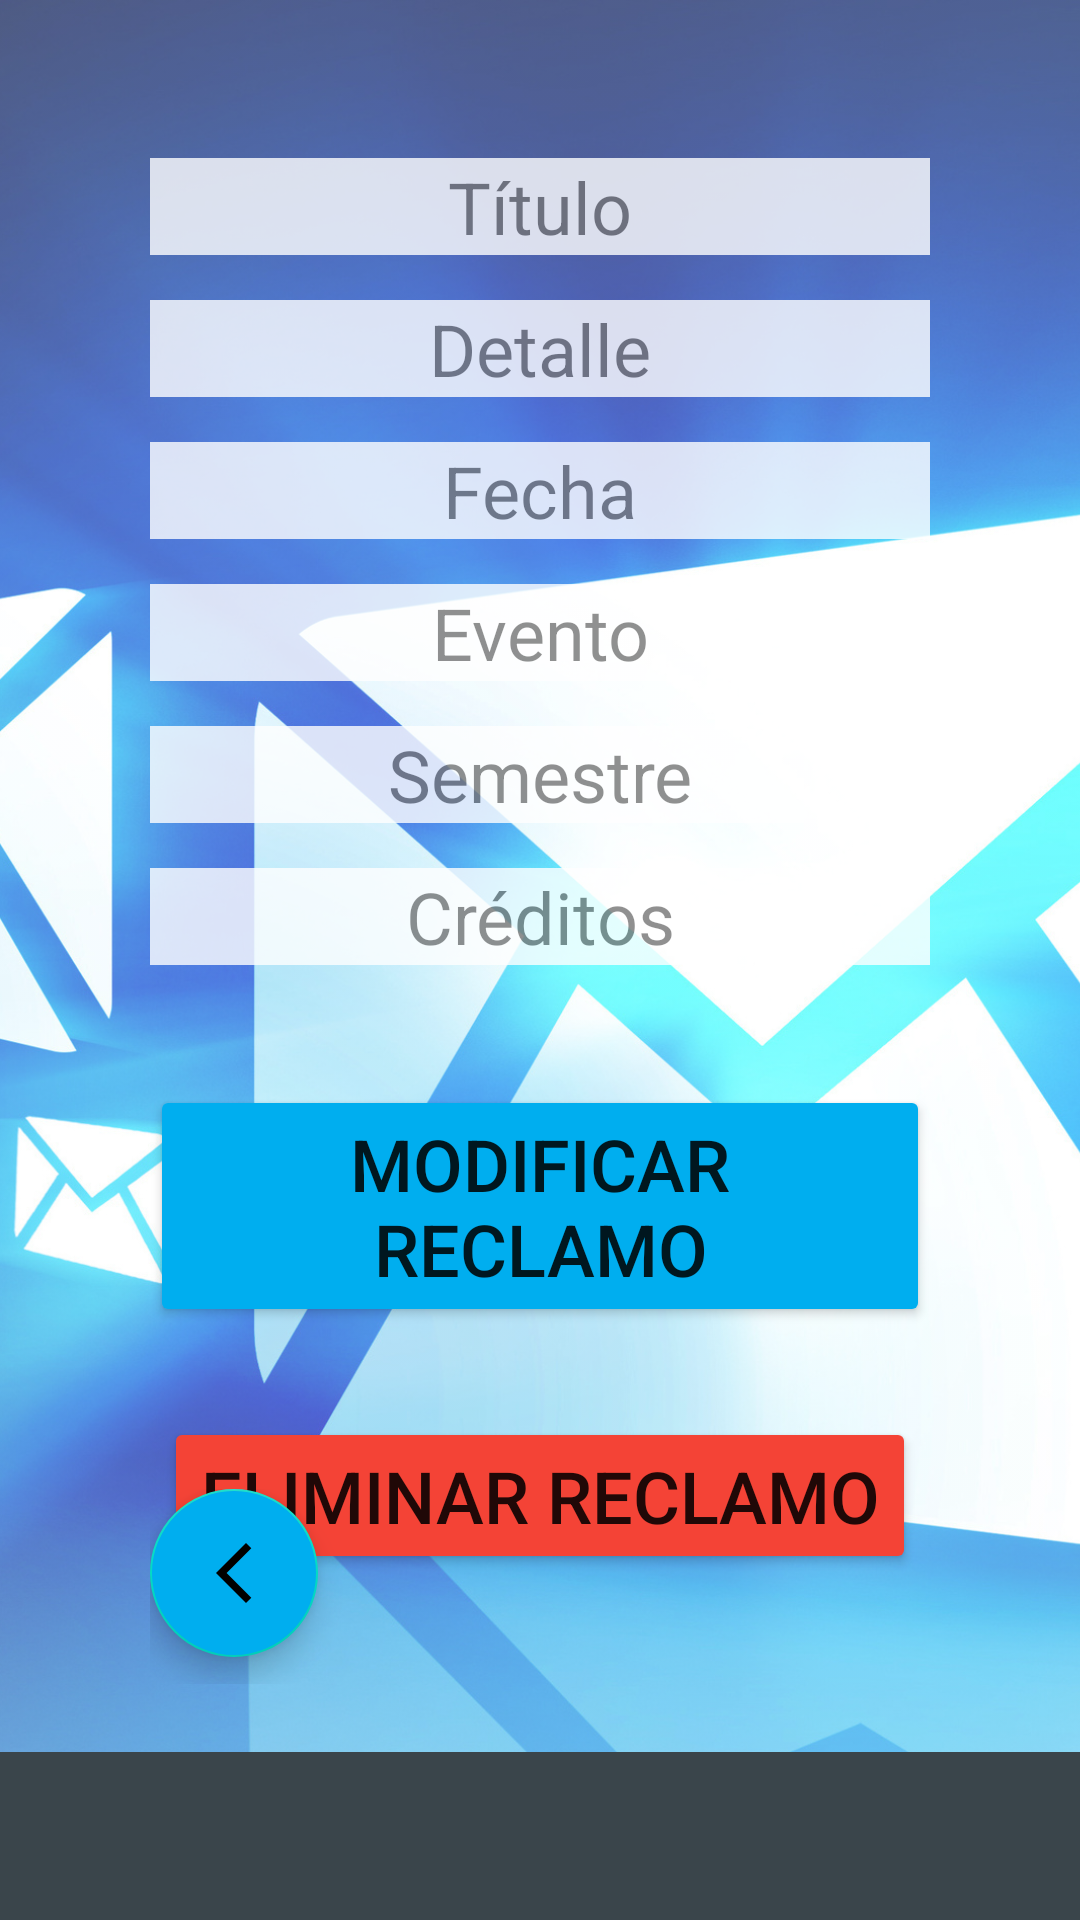

Reconstruct the res/layout file that produces this screen, plus the resources it refers to.
<!-- AndroidManifest.xml: application theme Theme.PFT -->
<!-- res/layout/activity_reclamo.xml -->
<?xml version="1.0" encoding="utf-8"?>
<FrameLayout xmlns:android="http://schemas.android.com/apk/res/android"
    xmlns:app="http://schemas.android.com/apk/res-auto"
    xmlns:tools="http://schemas.android.com/tools"
    android:layout_width="match_parent"
    android:layout_height="match_parent"
    android:orientation="vertical"
    tools:context=".ui.reclamos.ReclamoActivity"
    >

    <ImageView
        android:src="@mipmap/reclamos"
        android:scaleType="centerCrop"
        android:layout_width="match_parent"
        android:layout_height="match_parent"
        android:alpha="0.7"
        />

    <com.google.android.material.appbar.AppBarLayout
        android:layout_width="match_parent"
        android:layout_height="wrap_content"
        android:layout_gravity="bottom"
        android:theme="@style/Theme.PFT.AppBarOverlay">

        <androidx.appcompat.widget.Toolbar
            android:id="@+id/login_toolbar"
            android:layout_width="match_parent"
            android:layout_height="?attr/actionBarSize"
            android:background="#3A454B"
            app:popupTheme="@style/Theme.PFT.PopupOverlay" />
    </com.google.android.material.appbar.AppBarLayout>

    <LinearLayout
        android:gravity="center"
        android:layout_width="match_parent"
        android:layout_height="match_parent"
        android:orientation="vertical"
        android:paddingHorizontal="50dp"
        >



        <TextView
            android:id="@+id/reclamoAct_titulo"
            android:layout_width="300dp"
            android:layout_height="wrap_content"
            android:gravity="center"
            android:textSize="24dp"
            android:background="#FFFFFF"
            android:layout_marginBottom="15dp"
            android:alpha="0.8"
            android:text="Título"
            />


        <TextView
            android:id="@+id/reclamoAct_detalle"
            android:layout_width="300dp"
            android:layout_height="wrap_content"
            android:gravity="center"
            android:textSize="24dp"
            android:background="#FFFFFF"
            android:layout_marginBottom="15dp"
            android:alpha="0.8"
            android:text="Detalle"
            />

        <TextView
            android:id="@+id/reclamoAct_fecha"
            android:layout_width="300dp"
            android:layout_height="wrap_content"
            android:gravity="center"
            android:textSize="24dp"
            android:background="#FFFFFF"
            android:layout_marginBottom="15dp"
            android:alpha="0.8"
            android:text="Fecha"
            />

        <TextView
            android:id="@+id/reclamoAct_evento"
            android:layout_width="300dp"
            android:layout_height="wrap_content"
            android:gravity="center"
            android:textSize="24dp"
            android:background="#FFFFFF"
            android:layout_marginBottom="15dp"
            android:alpha="0.8"
            android:text="Evento"
            />

        <TextView
            android:id="@+id/reclamoAct_semestre"
            android:layout_width="300dp"
            android:layout_height="wrap_content"
            android:gravity="center"
            android:textSize="24dp"
            android:background="#FFFFFF"
            android:layout_marginBottom="15dp"
            android:alpha="0.8"
            android:text="Semestre"
            />

        <TextView
            android:id="@+id/reclamoAct_creditos"
            android:layout_width="300dp"
            android:layout_height="wrap_content"
            android:gravity="center"
            android:textSize="24dp"
            android:background="#FFFFFF"
            android:layout_marginBottom="40dp"
            android:alpha="0.8"
            android:text="Créditos"
            />

        <Button
            android:id="@+id/reclamoAct_modificarReclamo"
            android:layout_width="wrap_content"
            android:layout_height="wrap_content"
            android:backgroundTint="#00AEEF"
            android:text="Modificar reclamo"
            android:layout_marginBottom="30dp"
            android:textSize="24dp"
            />

        <Button
            android:id="@+id/reclamoAct_eliminarReclamo"
            android:layout_width="wrap_content"
            android:layout_height="wrap_content"
            android:backgroundTint="#F44336"
            android:text="Eliminar reclamo"
            android:layout_marginBottom="30dp"
            android:textSize="24dp"
            />

        <TextView
            android:id="@+id/reclamoAct_mensaje"
            android:layout_width="wrap_content"
            android:layout_height="wrap_content"
            android:textSize="24dp"
            android:textStyle="bold"
            android:textColor="#CA1414"
            android:gravity="center"
            android:background="@color/white"
            android:alpha="0"
            />





    </LinearLayout>

    <LinearLayout
        android:layout_width="match_parent"
        android:layout_height="250dp"
        android:orientation="vertical"
        android:layout_gravity="bottom"
        android:gravity="center"
        android:layout_marginBottom="56dp"
        android:paddingTop="140dp"
        android:paddingHorizontal="50dp"

        >

        <LinearLayout
            android:layout_width="match_parent"
            android:layout_height="65dp"
            android:orientation="horizontal">

            <com.google.android.material.floatingactionbutton.FloatingActionButton
                android:id="@+id/reclamoAct_btnVolver"
                android:layout_width="wrap_content"
                android:layout_height="wrap_content"
                android:src="@drawable/ic_volver"
                android:layout_marginRight="200dp"
                android:backgroundTint="#00AEEF"

                />



        </LinearLayout>


    </LinearLayout>

</FrameLayout>
<!-- resources referenced by this layout -->
<resources>
  <color name="white">#FFFFFFFF</color>
  <!-- drawable ic_volver (drawable) -->
  <vector android:height="24dp" android:tint="#3A454B"
      android:viewportHeight="24" android:viewportWidth="24"
      android:width="24dp" xmlns:android="http://schemas.android.com/apk/res/android">
      <path android:fillColor="@android:color/white" android:pathData="M17.77,3.77l-1.77,-1.77l-10,10l10,10l1.77,-1.77l-8.23,-8.23z"/>
  </vector>
  <!-- mipmap reclamos: jpg bitmap (mipmap-hdpi, 854679 bytes) -->
  <style name="Theme.PFT.AppBarOverlay" parent="ThemeOverlay.AppCompat.Dark.ActionBar" />
  <style name="Theme.PFT.PopupOverlay" parent="ThemeOverlay.AppCompat.Light" />
  <style name="Theme.PFT" parent="Theme.MaterialComponents.DayNight.DarkActionBar">
          
          <item name="colorPrimary">@color/purple_500</item>
          <item name="colorPrimaryVariant">@color/purple_700</item>
          <item name="colorOnPrimary">@color/white</item>
          
          <item name="colorSecondary">@color/teal_200</item>
          <item name="colorSecondaryVariant">@color/teal_700</item>
          <item name="colorOnSecondary">@color/black</item>
          
          <item name="android:statusBarColor">?attr/colorPrimaryVariant</item>
          
      </style>
  <color name="purple_500">#00AEEF</color>
  <color name="purple_700">#FF3700B3</color>
  <color name="teal_200">#FF03DAC5</color>
  <color name="teal_700">#FF018786</color>
  <color name="black">#FF000000</color>
</resources>
